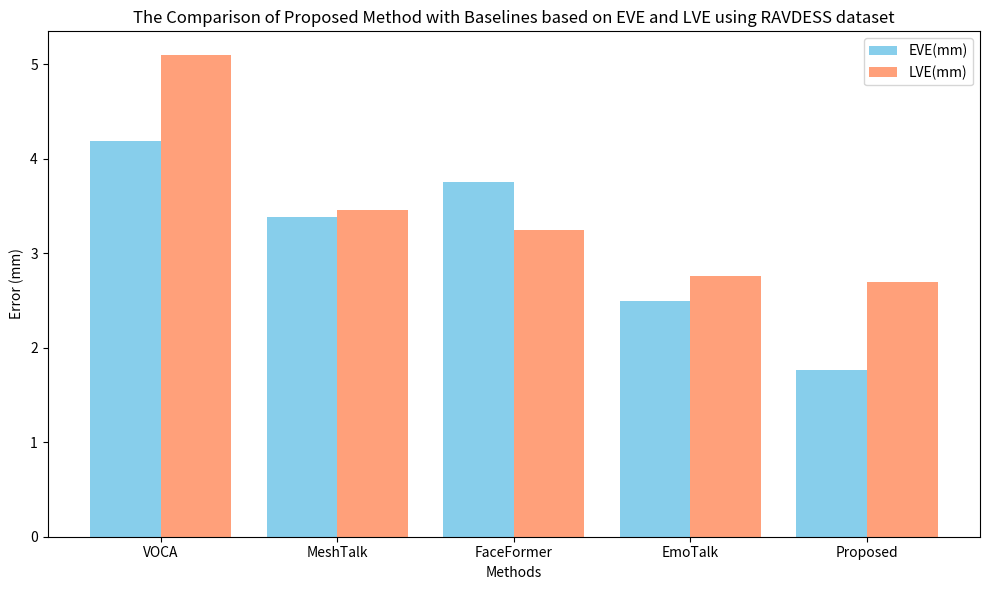

Write Python code to recreate this figure.
import matplotlib.pyplot as plt

# Data from the table
methods = ['VOCA', 'MeshTalk', 'FaceFormer', 'EmoTalk', 'Proposed']
EVE_data = [4.188, 3.386, 3.757, 2.493, 1.760]
LVE_data = [5.091, 3.459, 3.247, 2.762, 2.693]

# Plotting the bar graph
x = range(len(methods))
width = 0.4

plt.figure(figsize=(10, 6))

# Specifying colors
eve_color = '#87CEEB'  # SkyBlue
lve_color = '#FFA07A'  # LightSalmon

plt.bar(x, EVE_data, width=width, label='EVE(mm)', color=eve_color, align='center')
plt.bar([i + width for i in x], LVE_data, width=width, label='LVE(mm)', color=lve_color, align='center')

plt.xlabel('Methods')
plt.ylabel('Error (mm)')
plt.title('The Comparison of Proposed Method with Baselines based on EVE and LVE using RAVDESS dataset')
plt.xticks([i + width / 2 for i in x], methods)
plt.legend()

plt.tight_layout()
plt.savefig('res333.svg', format='svg')
plt.show()
